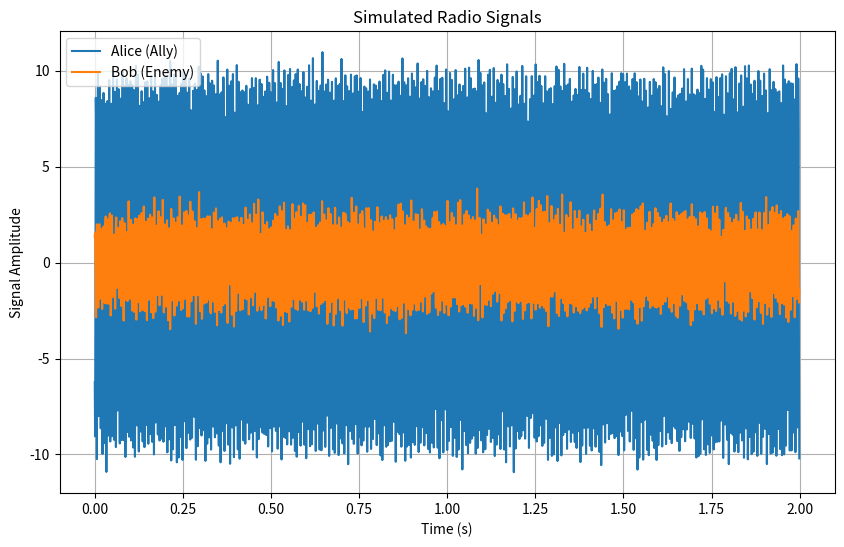

Python code for this plot:
# imports
import numpy as np

class Person:
    def __init__(self, name, is_ally):
        """
        Initialize a person with a name and their status (enemy or ally).
        
        Args:
            name (str): The name of the person.
            is_ally (bool): True if the person is an ally, False if they are an enemy.
        """
        self.id = name
        self.ally = is_ally
        self.radio_signals = []

    def generate_radio_signal(self, duration=1.0, sampling_rate=1000):
        """
        Generate a simulated radio signal.
        
        Args:
            duration (float): Duration of the signal in seconds.
            sampling_rate (int): Number of samples per second.

        Returns:
            np.ndarray: The generated radio signal.
        """
        if self.ally:
            frequency = np.random.uniform(175, 200)
            amplitude = np.random.uniform(5, 10) 
            phase = np.random.uniform(np.pi, 2 * np.pi)
        else:
            # enemy
            frequency = np.random.uniform(150, 175)
            amplitude = np.random.uniform(1, 5) 
            phase = np.random.uniform(-1*np.pi, np.pi)

        t = np.linspace(0, duration, int(sampling_rate * duration), endpoint=False)
        #frequency = np.random.uniform(50, 150)  # Frequency in Hz
        #amplitude = np.random.uniform(1, 5)  # Signal amplitude
          # Phase in radians
        noise = np.random.normal(0, 0.5, size=t.shape)  # Add Gaussian noise

        # Generate the radio signal
        signal = amplitude * np.sin(2 * np.pi * frequency * t + phase) + noise
        
        # Store the signal
        self.radio_signals.append(signal)
        return signal

    def status(self):
        """Return the status of the person (Enemy or Ally)."""
        return "Ally" if self.ally else "Enemy"

    def __str__(self):
        """String representation of the person."""
        return f"Person(name={self.id}, status={self.status()})"

# Example usage
if __name__ == "__main__":
    # Create instances of Person
    alice = Person("Alice", is_ally=True)
    eve = Person("Eve", is_ally=False)

    # Generate radio signals
    signal_alice = alice.generate_radio_signal(duration=2.0)
    signal_eve = eve.generate_radio_signal(duration=2.0)

    # Display details
    print(alice)
    print(eve)

    # Optionally plot the signals
    import matplotlib.pyplot as plt

    t = np.linspace(0, 2.0, 2000, endpoint=False)  # Time array for plotting
    plt.figure(figsize=(10, 6))

    plt.plot(t, signal_alice, label="Alice (Ally)")
    plt.plot(t, signal_eve, label="Bob (Enemy)")
    plt.legend()
    plt.xlabel("Time (s)")
    plt.ylabel("Signal Amplitude")
    plt.title("Simulated Radio Signals")
    plt.grid()
    plt.show()




# def create_enemy_signal():
#     fs = 1e6  # Sampling frequency (Hz)
#     T = 1e-3  # Pulse duration (s)
#     f_start = 77e9  # Start frequency (Hz)
#     f_end = 77.5e9  # End frequency (Hz)
#     t = np.linspace(0, T, int(fs*T))

#     # Generate chirp
#     chirp_signal = np.sin(2 * np.pi * (f_start * t + 0.5 * (f_end - f_start) / T * t**2))

#     # Plot
#     plt.plot(t, chirp_signal)
#     plt.xlabel("Time (s)")
#     plt.ylabel("Amplitude")
#     plt.title("Chirp Signal")
#     plt.show()
#     pass

# def create_ally_signal():
#     fs = 1e6  # Sampling frequency (Hz)
#     T = 1e-3  # Pulse duration (s)
#     f_start = 79e9  # Start frequency (Hz)
#     f_end = 78.5e9  # End frequency (Hz)
#     t = np.linspace(0, T, int(fs*T))

#     # Generate chirp
#     chirp_signal = np.sin(2 * np.pi * (f_start * t + 0.5 * (f_end - f_start) / T * t**2))

#     # Plot
#     plt.plot(t, chirp_signal)
#     plt.xlabel("Time (s)")
#     plt.ylabel("Amplitude")
#     plt.title("Chirp Signal")
#     plt.show()
#     pass

# # testing
# create_enemy_signal()
# create_ally_signal()

# def spawn_batch_enemies():
#     pass

# def spawn_group_of_allies():
#     pass
